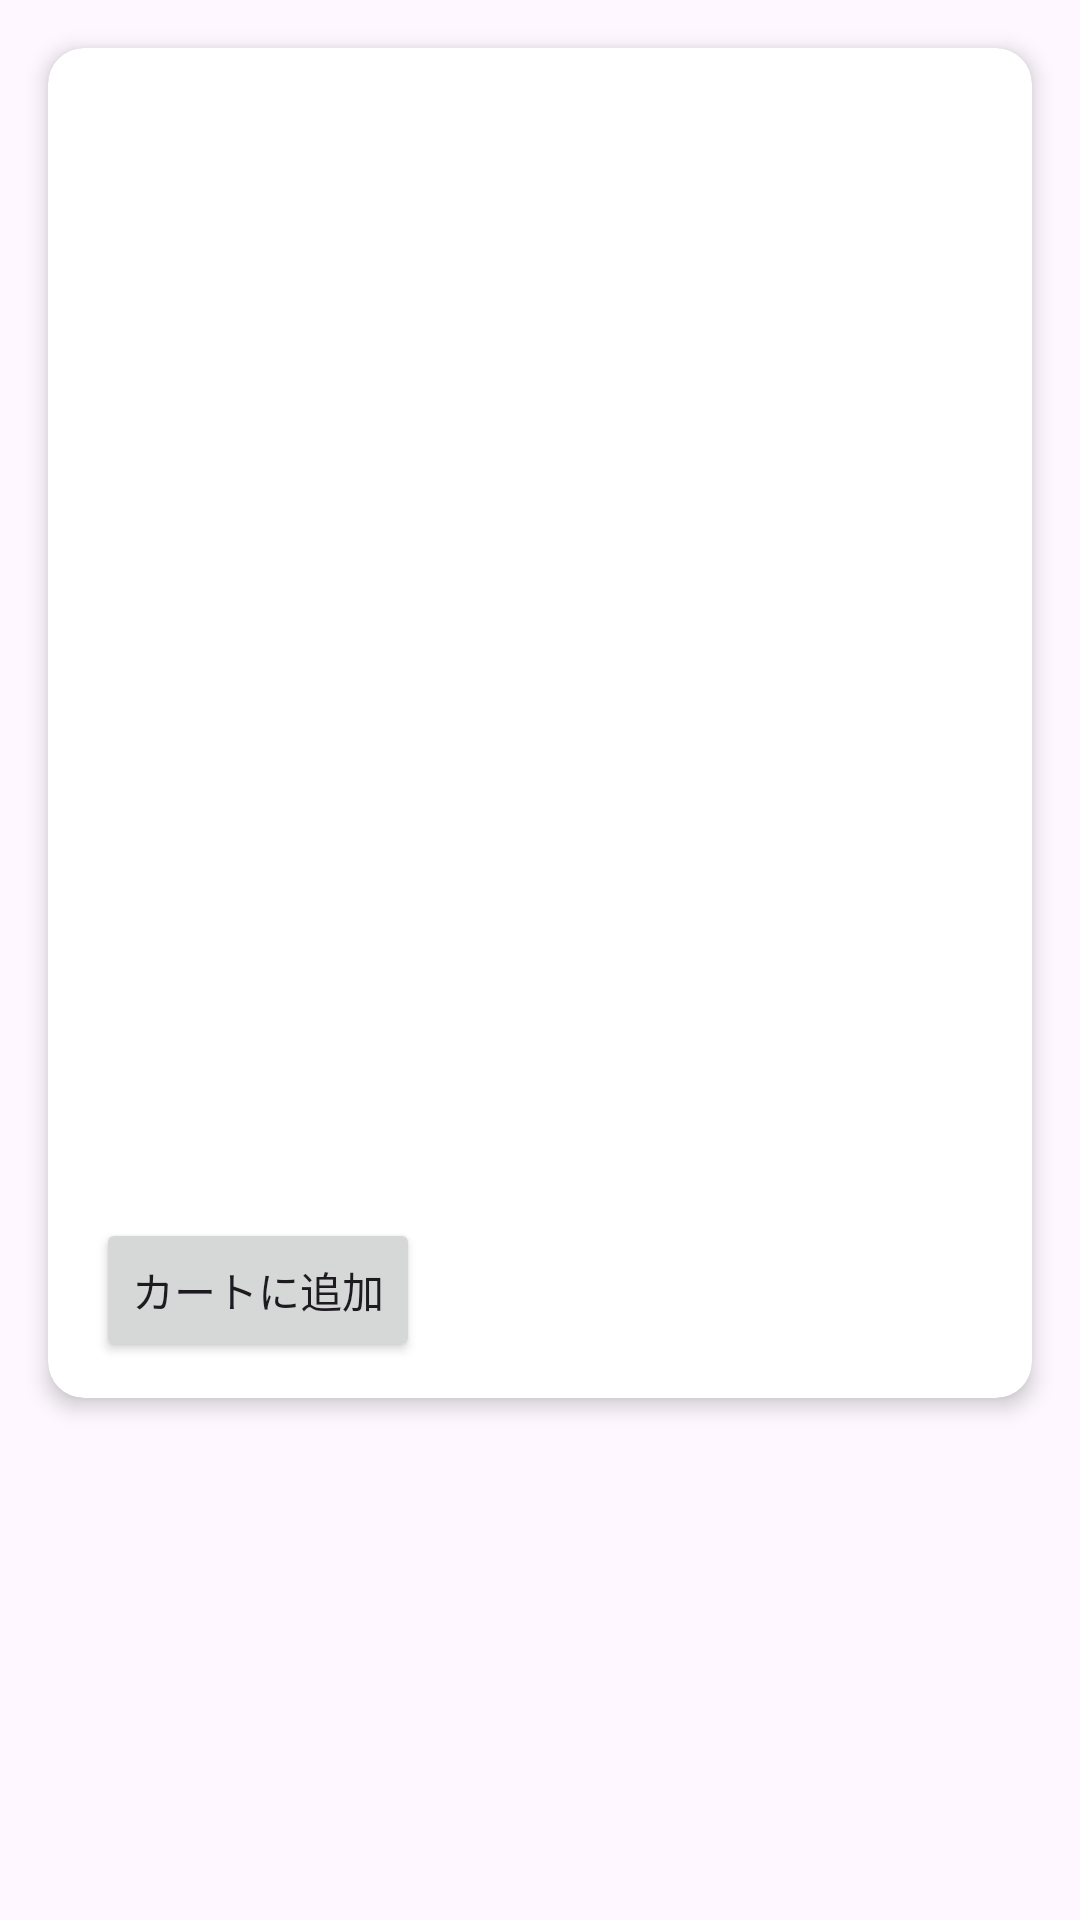

This screen was rendered from an Android layout file. Write that file and the resources it references.
<!-- AndroidManifest.xml: application theme Theme.RecycleViewDemo -->
<!-- res/layout/recycler_item.xml -->
<?xml version="1.0" encoding="utf-8"?>
<LinearLayout xmlns:android="http://schemas.android.com/apk/res/android"
    xmlns:app="http://schemas.android.com/apk/res-auto"
    xmlns:tools="http://schemas.android.com/tools"
    android:layout_width="match_parent"
    android:layout_height="wrap_content"
    android:orientation="vertical"
    tools:context=".activity.MainActivity">

    <androidx.cardview.widget.CardView
        android:id="@+id/recCard"
        android:layout_width="match_parent"
        android:layout_height="wrap_content"
        android:layout_marginHorizontal="16dp"
        android:layout_marginTop="16dp"
        app:cardCornerRadius="12dp"
        app:cardElevation="4dp">

        <LinearLayout
            android:layout_width="match_parent"
            android:layout_height="wrap_content"
            android:orientation="vertical">

            <ImageView
                android:id="@+id/recImage"
                android:layout_width="match_parent"
                android:layout_height="320dp"
                android:scaleType="fitCenter"></ImageView>

            <TextView
                android:id="@+id/recName"
                android:layout_width="wrap_content"
                android:layout_height="wrap_content"
                android:layout_marginStart="16dp"
                android:layout_marginTop="12dp"
                android:textColor="#282828"
                android:textSize="20sp"></TextView>

            <TextView
                android:id="@+id/recPrice"
                android:layout_width="wrap_content"
                android:layout_height="wrap_content"
                android:layout_marginStart="16dp"
                android:layout_marginTop="4dp"
                android:textColor="#777777"
                android:textSize="14sp"></TextView>

            <LinearLayout
                android:layout_width="match_parent"
                android:layout_height="wrap_content"
                android:layout_marginHorizontal="16dp"
                android:layout_marginTop="8dp"
                android:layout_marginBottom="12dp"
                android:orientation="horizontal">

                <Button
                    android:layout_width="wrap_content"
                    android:layout_height="wrap_content"
                    android:text="カートに追加"
                    android:textAllCaps="false"></Button>

                <LinearLayout
                    android:layout_width="match_parent"
                    android:layout_height="wrap_content"
                    android:layout_gravity="center_vertical"
                    android:gravity="end"
                    android:orientation="horizontal">

                    <ImageView
                        android:layout_width="24dp"
                        android:layout_height="24dp"
                        android:layout_margin="4dp"
                        android:src="@drawable/baseline_share_24"></ImageView>

                    <ImageView
                        android:layout_width="24dp"
                        android:layout_height="24dp"
                        android:layout_margin="4dp"
                        android:src="@drawable/baseline_favorite_24"></ImageView>
                </LinearLayout>

            </LinearLayout>
        </LinearLayout>
    </androidx.cardview.widget.CardView>

</LinearLayout>
<!-- resources referenced by this layout -->
<resources>
  <style name="Theme.RecycleViewDemo" parent="Base.Theme.RecycleViewDemo" />
  <style name="Base.Theme.RecycleViewDemo" parent="Theme.Material3.DayNight.NoActionBar">
          <item name="colorPrimary">@color/lavender</item>
          <item name="colorPrimaryVariant">@color/lavender</item>
          <item name="colorOnPrimary">@color/white</item>
  
          <item name="colorSecondary">@color/teal_200</item>
          <item name="colorSecondaryVariant">@color/teal_700</item>
          <item name="colorOnSecondary">@color/black</item>
      </style>
  <color name="lavender">#8692f7</color>
  <color name="white">#FFFFFFFF</color>
  <color name="teal_200">#FF018786</color>
  <color name="teal_700">#FF03DAC5</color>
  <color name="black">#FF000000</color>
</resources>
